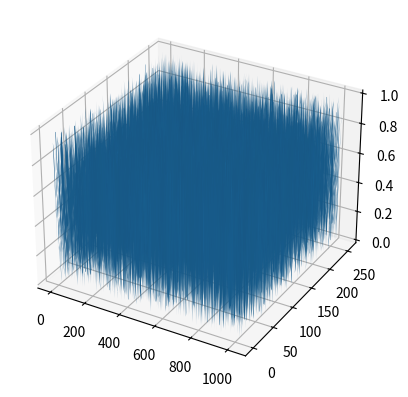

Python code for this plot:
# -*- coding: utf-8 -*-
"""
Created on Tue May 03 14:50:10 2016

@author: Krishna
"""
#from collections import Counter
#a=['q','fd','fhj','dvd']
#b=['q','we','qw']
#a=Counter(a)
#b=Counter(b)
#a=list(a-b)
#print a
#for tt in a:
#    print tt

#a=[1,2,3,4,5]
#b=[7,5,7,8,3,2]
#c=[43,45,76,3,5]
#e=[[] for x in xrange(3)]
#e[0]=a
#e[1]=b
#e[2]=c
#
#for i in range(0,len(e)):
#    print e[i]
#    print 'er'
#    

import numpy
#list1=[1,2,3]
#list2=[4,5,6]
#a=numpy.array(list1)
#b=numpy.array(list2)
#c=a+b
#print c

import matplotlib.pylab as pet
#plt.ion()
#plt.plot([1,2,3])
#plt.show()
#plt.ylabel('This is an axis')
#print ("Hello")

#from mpl_toolkits.mplot3d import Axes3D
#
## Set up grid and test data
#nx, ny = 256, 1024
#x = range(nx)
#y = range(ny)
#
#data = numpy.random.random((nx, ny))
#
#hf = plt.figure()
#ha = hf.add_subplot(111, projection='3d')
#
#X, Y = numpy.meshgrid(y, x)  # `plot_surface` expects `x` and `y` data to be 2D
#ha.plot_surface(X, Y, data)
#
#plt.draw()

#import nltk
#from nltk.book import *
#dcprint text5.plot
#text1.similar("day")

#print nltk.__path__

#print " ".join(text6[1:30])
#t=text5[16715:16735]

#print " ".join(t)


#sent = ['word1', 'word2', 'word3', 'word4', 'word5', 'word6', 'word7', 'word8', 'word9', 'word10']
#sent[0] = 'First'
#sent[9] = 'Last'
#len(sent)
#sent[1:9] = ['Second', 'Third']
#print sent
#print len(sent)

#saying = ['After', 'all', 'is', 'said', 'and', 'done', 'more', 'is', 'said', 'than', 'done']
#tokens = set(saying)
#tokens = sorted(tokens)
#print tokens[-2:]
#print text1

#print [len(w) for w in text1]
#print " ".join(w.upper() for w in text5)



#from mpl_toolkits.mplot3d import Axes3D

# Set up grid and test data
nx, ny = 256, 1024
x = range(nx)
y = range(ny)

data = numpy.random.random((nx, ny))

hf = pet.figure()
ha = hf.add_subplot(111, projection='3d')

X, Y = numpy.meshgrid(y, x)  # `plot_surface` expects `x` and `y` data to be 2D
ha.plot_surface(X, Y, data)

pet.draw()

#print len(set(word.lower() for word in text1 if word.isalpha()))
#print len(set(word for word in text1 if word.islower()))
#nltk.chat.chatbots()
#def f(): raise Exception("Found exit()")

#a=[0.4,0.064]
#a=sorted(a)
#print a
     









